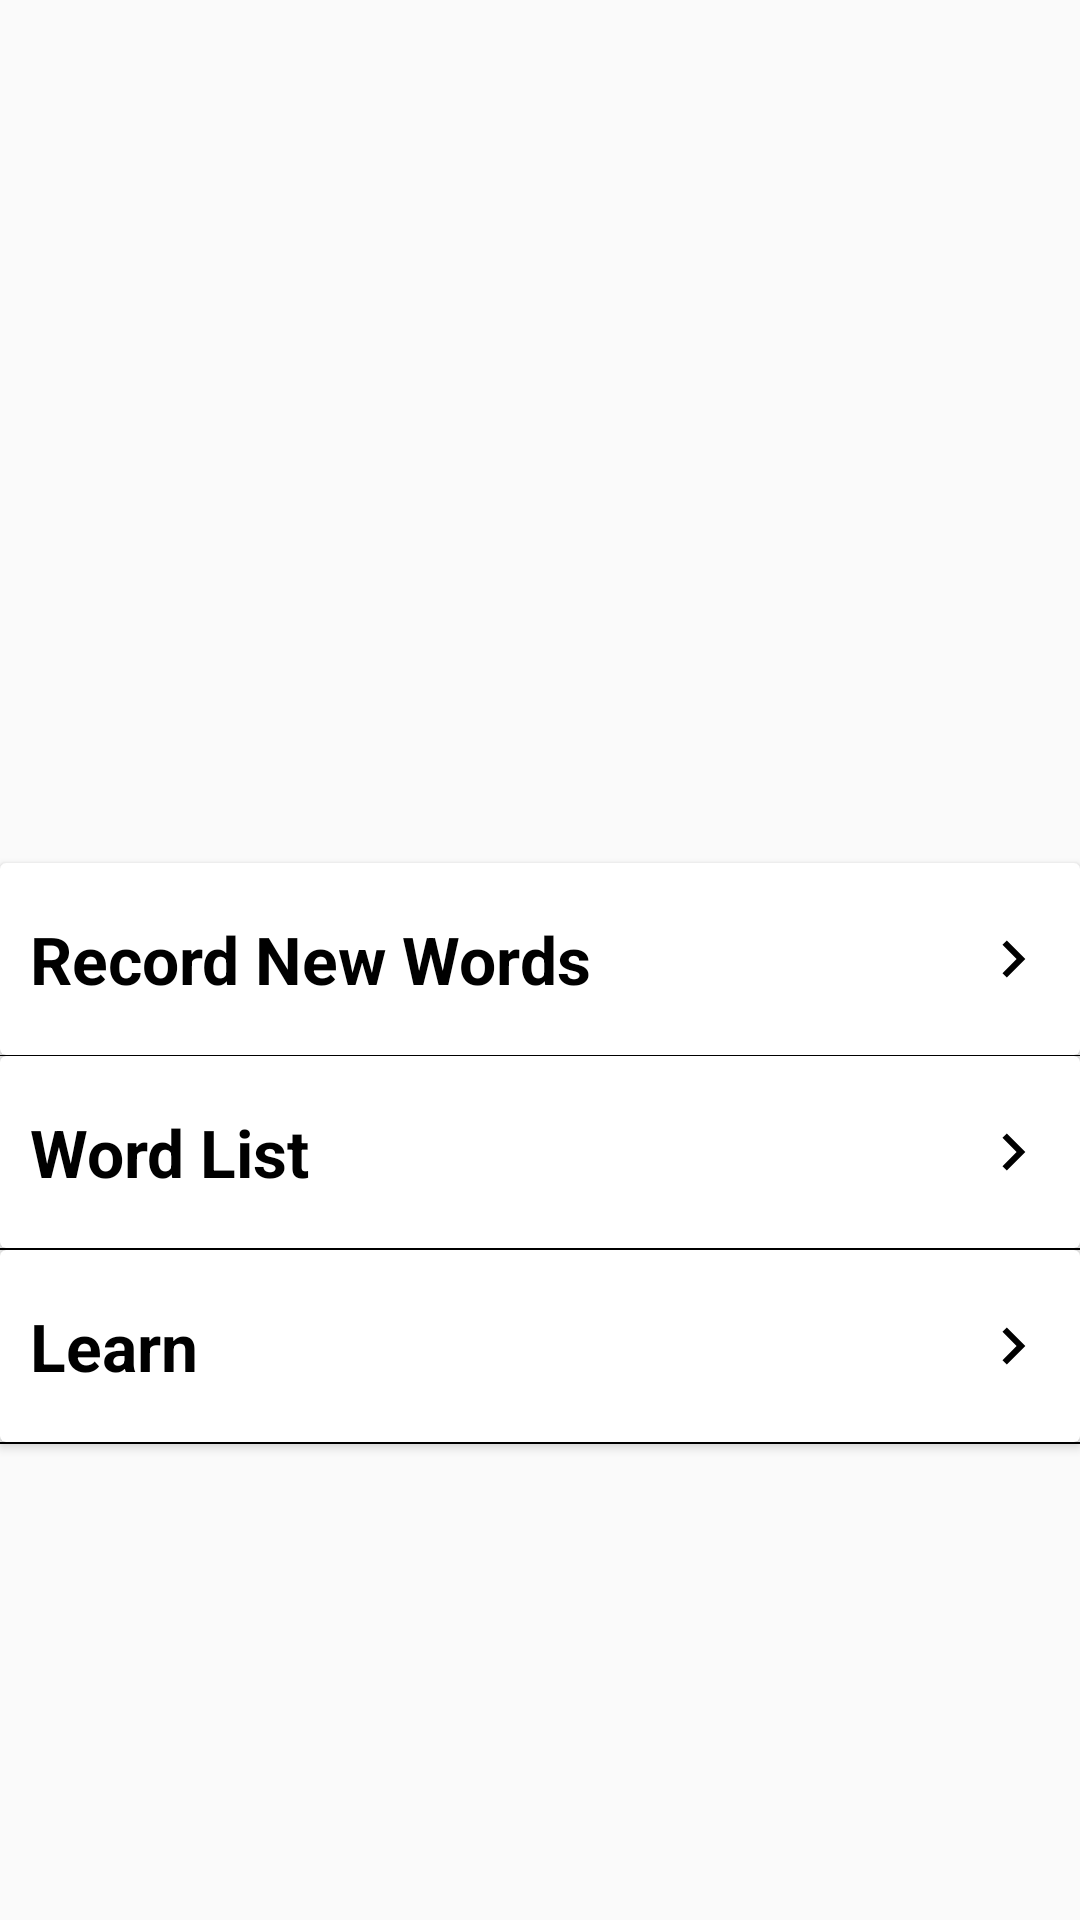

Layout XML and referenced resources for this Android screen:
<!-- AndroidManifest.xml: activity theme AppTheme -->
<!-- res/layout/activity_home_screen.xml -->
<?xml version="1.0" encoding="utf-8"?>
<LinearLayout xmlns:android="http://schemas.android.com/apk/res/android"
    xmlns:app="http://schemas.android.com/apk/res-auto"
    android:layout_width="match_parent"
    android:layout_height="match_parent"
    android:orientation="vertical"
    android:weightSum="1">

    <View
        android:layout_width="match_parent"
        android:layout_height="0dp"
        android:layout_weight="0.1" />

    <ImageView
        android:layout_width="match_parent"
        android:layout_height="0dp"
        android:layout_weight="0.25"
        android:src="@drawable/ic_translating" />

    <View
        android:layout_width="match_parent"
        android:layout_height="0dp"
        android:layout_weight="0.1" />

    <androidx.cardview.widget.CardView
        android:id="@+id/recordNewWords"
        android:layout_width="match_parent"
        android:layout_height="0dp"
        android:layout_weight="0.1">

        <TextView
            android:layout_width="match_parent"
            android:layout_height="wrap_content"
            android:layout_gravity="center_vertical"
            android:drawableEnd="@drawable/ic_navigate_next_black_24dp"
            android:paddingStart="10dp"
            android:paddingEnd="10dp"
            android:text="Record New Words"
            android:textColor="@color/colorBlack"
            android:textSize="@dimen/text_size_home"
            android:textStyle="bold" />
    </androidx.cardview.widget.CardView>

    <View
        android:layout_width="match_parent"
        android:layout_height="0dp"
        android:layout_weight="0.001"
        android:background="@color/colorBlack" />

    <androidx.cardview.widget.CardView
        android:id="@+id/word_list"
        android:layout_width="match_parent"
        android:layout_height="0dp"
        android:layout_weight="0.1">

        <TextView
            android:layout_width="match_parent"
            android:layout_height="wrap_content"
            android:layout_gravity="center_vertical"
            android:drawableEnd="@drawable/ic_navigate_next_black_24dp"
            android:paddingStart="10dp"
            android:paddingEnd="10dp"
            android:text="Word List"
            android:textColor="@color/colorBlack"
            android:textSize="@dimen/text_size_home"
            android:textStyle="bold" />
    </androidx.cardview.widget.CardView>

    <View
        android:layout_width="match_parent"
        android:layout_height="0.1dp"
        android:layout_weight="0.001"
        android:background="@color/colorBlack" />

    <androidx.cardview.widget.CardView
        android:id="@+id/learn"
        android:layout_width="match_parent"
        android:layout_height="0dp"
        android:layout_weight="0.1"

        >

        <TextView
            android:layout_width="match_parent"
            android:layout_height="wrap_content"
            android:layout_gravity="center_vertical"
            android:drawableEnd="@drawable/ic_navigate_next_black_24dp"
            android:paddingStart="10dp"
            android:paddingEnd="10dp"
            android:text="Learn"
            android:textColor="@color/colorBlack"
            android:textSize="@dimen/text_size_home"
            android:textStyle="bold" />
    </androidx.cardview.widget.CardView>

    <View
        android:layout_width="match_parent"
        android:layout_height="0dp"
        android:layout_weight="0.001"
        android:background="@color/colorBlack" />

    <View
        android:layout_width="match_parent"
        android:layout_height="0dp"
        android:layout_weight="0.001"
        android:background="@color/colorBlack" />


</LinearLayout>
<!-- resources referenced by this layout -->
<resources>
  <color name="colorBlack">#000000</color>
  <dimen name="text_size_home">22sp</dimen>
  <!-- drawable ic_navigate_next_black_24dp (drawable) -->
  <vector android:height="12pt" android:viewportHeight="24.0"
      android:viewportWidth="24.0" android:width="12pt" xmlns:android="http://schemas.android.com/apk/res/android">
      <path android:fillColor="#FF000000" android:pathData="M10,6L8.59,7.41 13.17,12l-4.58,4.59L10,18l6,-6z"/>
  </vector>
  <style name="AppTheme" parent="Theme.AppCompat.Light.DarkActionBar">
          
          <item name="colorPrimary">@color/colorBlack</item>
          <item name="colorPrimaryDark">@color/colorBlack</item>
          <item name="colorAccent">@color/colorWhite</item>
      </style>
  <color name="colorWhite">#ffffff</color>
</resources>
